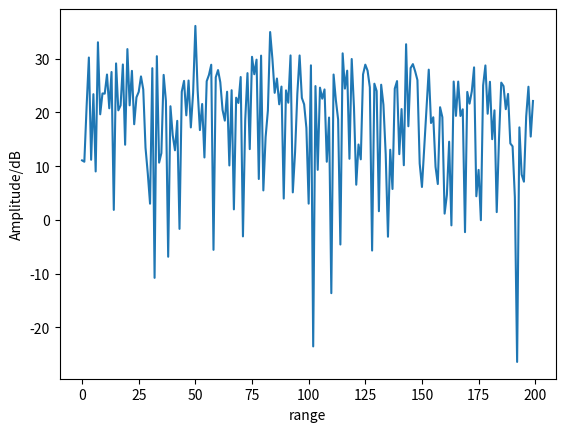
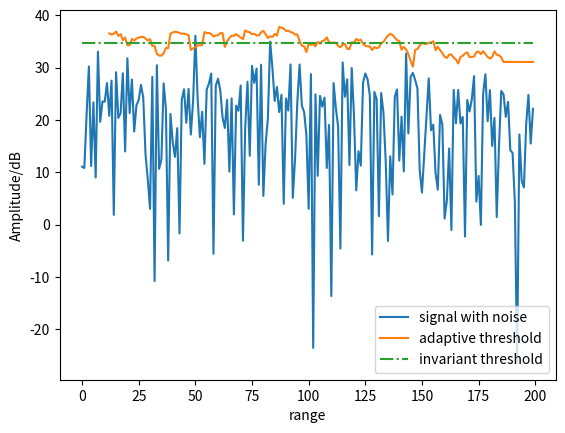
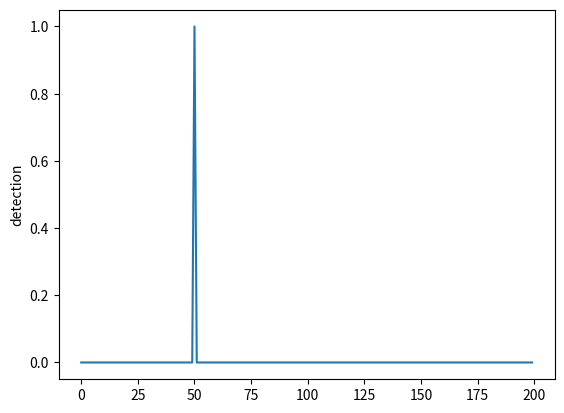

Write Python code to recreate these figures, in order.
import numpy as np
import matplotlib.pyplot as plt

snr = 10
signal_lg = 35
sigma2_lg = signal_lg - snr
pfa = 1e-4
signal = np.sqrt(10**(signal_lg/10.0))
sigma = np.sqrt(10**(sigma2_lg/10.0))
#print(signal)
mu = 0
N = 200

si = np.zeros(N)
si[50] = signal    ####signal location 50
noise = np.random.normal(mu,sigma,size=len(si))
s = si + noise

fig1 = plt.figure()
plt.plot(10*np.log10(s**2))
plt.xlabel('range')
plt.ylabel('Amplitude/dB')
fig1.show()

total = np.sum(s**2)/N
#print(total,sigma**2)
g = 2
r = 10
n = 2*r
r_cell = np.zeros(n)
test = np.zeros(N)
test_ideal = np.zeros(N)
sig_loc = np.zeros(N)

for i in range(N):
    if i-g-r>=0 and i+g+r<=N-1:
        r_cell = np.concatenate((s[i-g-r:i-g-1],s[i+g+1:r+i+g]))

    sigma2_e = (np.sum(r_cell**2))/n
    a_temp = pfa**(-1/n)
    alpha = n*(a_temp-1)
    alpha0 = -np.log(pfa)
    test_ideal[i] = alpha0*sigma**2
    test[i] = alpha*np.abs(sigma2_e)
    if test[i]<s[i]**2 and i-g-r>=0 and i+g+r<=N-1:
        sig_loc[i] = 1


fig2 = plt.figure()

plt.plot(10*np.log10(s**2),label='signal with noise')
#plt.plot(s**2)
plt.plot(10*np.log10(test),label='adaptive threshold')
#plt.plot(test)
plt.plot(10*np.log10(test_ideal),'-.',label='invariant threshold')
plt.legend(loc='lower right')
plt.xlabel('range')
plt.ylabel('Amplitude/dB')
fig2.show()

fig3 = plt.figure()
plt.plot(sig_loc)
plt.ylabel('detection')
fig3.show()




